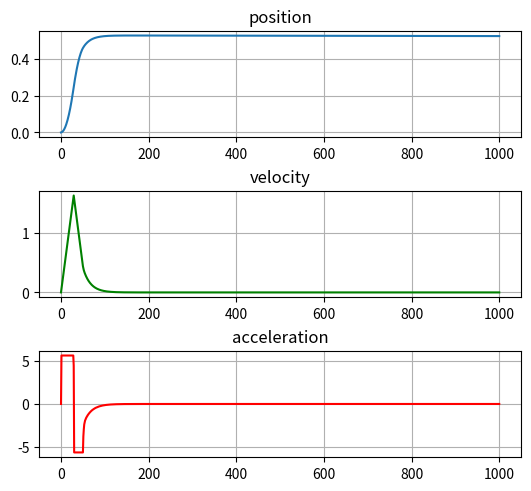

Here is the Python script that generated this plot:
from matplotlib import pyplot as plt
import numpy as np

class DynamicModel():
    def __init__(self,AnglePos,AngleVel,AngleAcc,l,I,Kthrust,Thrust):
        self.anglePosition = AnglePos
        self.angleVelocity= AngleVel
        self.angleAcceleration= AngleAcc
        self.l = l
        self.I = I
        self.KThrust = Kthrust
        self.thrust = Thrust
        self.velocity1 = 0
        self.velocity2 = 0
        self.M = 0
        
    def handleControlMove(self,u):
        self.velocity1 = u+self.thrust
        self.velocity2 = -u+self.thrust
        self.M = self.KThrust * self.l/2 * (self.velocity1**2 - self.velocity2**2)
        self.angleAcceleration = self.M/self.I
    def integrate(self,dt):
        self.angleVelocity+= self.angleAcceleration*dt
        self.anglePosition+= self.angleVelocity *dt
    def calculateAnglePosition(self,u,dt):
        self.handleControlMove(u)
        self.integrate(dt)
    def getAngleVelocity(self):
        return self.angleVelocity
    def getAnglePosition(self):
        return self.anglePosition
    def getAngleAcceleration(self):
        return self.angleAcceleration


class Controller():
    def __init__(self,kP,kI,kD,ControlLimitMin,ControlLimitMax):
        self.kP = kP
        self.kI = kI
        self.kD = kD
        self.controlLimitMax = ControlLimitMax
        self.controlLimitMin = ControlLimitMin
        self.error = 0
        self.errorPast = 0
        self.integral = 0
        self.destValue = 0

    def setDestValue(self,destVal):
        self.destValue = destVal

    def PID(self,currentValue,dt):
        self.error = self.destValue - currentValue
        
        self.integral += self.error *dt
        u = self.kP*self.error + self.kI*self.integral+self.kD *((self.error - self.errorPast)/dt)
        
        self.errorPast = self.error
        u = self.saturation(u)
        return u
    
    def saturation(self,value):
        if(value > self.controlLimitMax):
            value = self.controlLimitMax
        elif(value < self.controlLimitMin):
            value = self.controlLimitMin
        return value

class Simulator():
    def __init__(self,dt,T,model,controllerPosition,controllerVelocity):
        self.Tend = T
        self.dt = dt
        self.AnglePositionList = []
        self.AngleVelocityList = []
        self.AngleAccelerationList = []
        self.model = model
        self.controllerPosition = controllerPosition
        self.controllerVelocity = controllerVelocity
    def runSimulate(self):
        tstart = 0 
        while(tstart <= self.Tend):
            AngleVel = self.model.getAngleVelocity()
            AnglePos = self.model.getAnglePosition()
            AngleAcc = self.model.getAngleAcceleration()
            self.AngleVelocityList.append(AngleVel)
            self.AnglePositionList.append(AnglePos)
            self.AngleAccelerationList.append(AngleAcc)
            uVelocity = self.controllerPosition.PID(AnglePos,self.dt)
            
            controllerVelocity.setDestValue(uVelocity)
            uAcceleration = self.controllerVelocity.PID(AngleVel,self.dt)

            self.model.calculateAnglePosition(uAcceleration,self.dt)
            tstart+=self.dt
    def showPlots(self):
        fig = plt.figure(constrained_layout=True)
        gs = fig.add_gridspec(3, 5)
        positionPlot = fig.add_subplot(gs[0, :-1])
        positionPlot.plot(self.AnglePositionList)
        positionPlot.grid()
        positionPlot.set_title('position')

        velocityPlot = fig.add_subplot(gs[1, :-1])
        velocityPlot.plot(self.AngleVelocityList, "g")
        velocityPlot.grid()
        velocityPlot.set_title('velocity')

        accelerationPlot = fig.add_subplot(gs[2, :-1])
        accelerationPlot.plot(self.AngleAccelerationList, "r")
        accelerationPlot.grid()
        accelerationPlot.set_title('acceleration')
        plt.show()
            
            
            


#Начальные условия
AnglePositionCMD = 0.52
AnglePositionInit = 0
AngleVelocityInit= 0

#Параметры времени моделирования
dt = 0.01
T = 10
thrust = 10
kPVelocity = 250
kIVelocity = 20
kDVelocity = 1
kPPosition = 1200
kIPosition = 5
kDPosition = 210
l= 0.17
#Параметры модели
l = 0.17
I = 7.16914e-05
kThrust = 3.9865e-08
controllerVelocity = Controller(kPVelocity,kIVelocity,kDVelocity,-3000,3000)
controllerPosition = Controller(kPPosition,kIPosition,kDPosition,-1000,1000)
controllerPosition.setDestValue(AnglePositionCMD)
model = DynamicModel(AnglePositionInit,AngleVelocityInit,0,l,I,kThrust,thrust)
simulator = Simulator(dt,T,model,controllerPosition,controllerVelocity)
simulator.runSimulate()
simulator.showPlots()